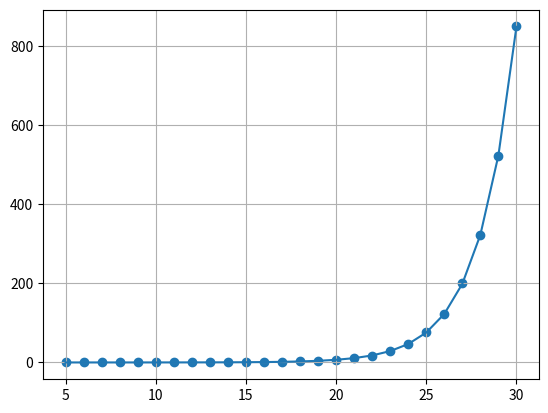

Recreate this plot in Python.
import numpy as np
import matplotlib.pyplot as plt
import numpy.polynomial.polynomial as poly
from scipy.optimize import curve_fit

x_vals = np.array([x for x in range(5, 31)])
y_vals = np.array([0.015, 0.015, 0.022, 0.048, 0.056, 0.083, 0.132, 0.209, 0.341, 0.533, 0.818, 1.189, 1.92, 3.087, 4.407, 6.66, 10.73, 17.35, 28.34, 45.86, 75.97, 122.9, 201.0, 322.8, 521.5, 850.0])

def func(x, a, b, c):
  return a * np.exp(-b * x) + c

lin_coefs = poly.polyfit(x_vals, y_vals, 1)
quad_coefs = poly.polyfit(x_vals, y_vals, 2)
cube_coefs = poly.polyfit(x_vals, y_vals, 3)
four_coefs = poly.polyfit(x_vals, y_vals, 4)
popt, pcov = curve_fit(func, x_vals, y_vals, p0=(1, 1e-6, 1))
exp_yvals = func(x_vals, *popt)

print(popt)

lin_fit = poly.polyval(x_vals, lin_coefs)
quad_fit = poly.polyval(x_vals, quad_coefs)
cube_fit = poly.polyval(x_vals, cube_coefs)
four_coefs = poly.polyval(x_vals, four_coefs)

#plt.plot(x_vals, lin_fit)
#plt.plot(x_vals, quad_fit)
#plt.plot(x_vals, cube_fit)
#plt.plot(x_vals, four_coefs)
plt.plot(x_vals, exp_yvals)
plt.scatter(x_vals, y_vals)
plt.grid(True)
#plt.show()
